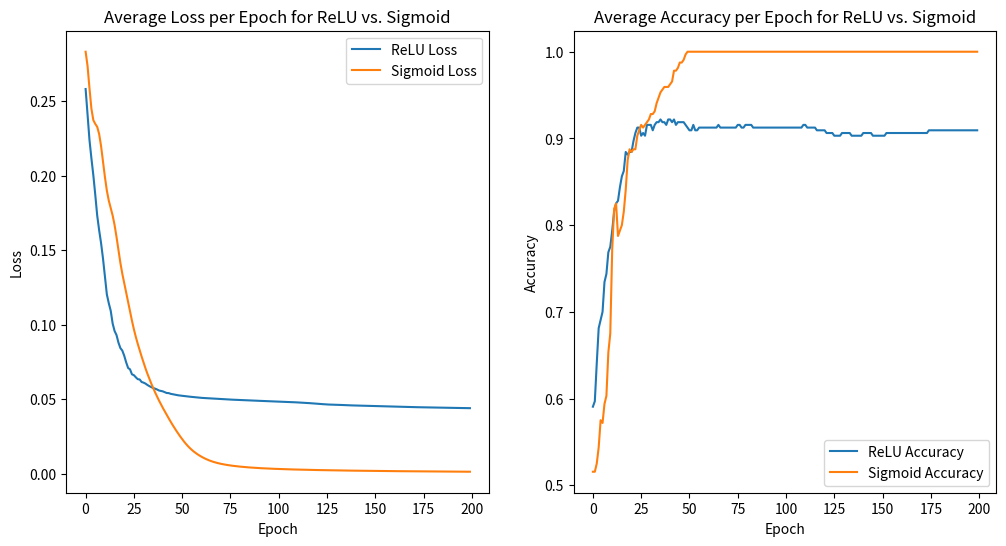

Source code (Python):
import numpy as np
import matplotlib.pyplot as plt
import time

class MLP:
    def __init__(self, num_input, num_output, hidden_layers, lr=0.1, momentum=0.9):
        self.num_input = num_input
        self.num_output = num_output
        self.hidden_layers = hidden_layers
        self.lr = lr
        self.momentum = momentum

    def initialize_network(self):
        """Initialize the network weights and biases."""
        self.layers = [self.num_input] + self.hidden_layers + [self.num_output]
        self.weights = []
        self.biases = []
        self.velocity_weights = []
        self.velocity_biases = []
        
        for i in range(len(self.layers) - 1):
            self.weights.append(np.random.randn(self.layers[i], self.layers[i + 1]) * np.sqrt(2. / self.layers[i]))
            self.biases.append(np.zeros((1, self.layers[i + 1])))
            self.velocity_weights.append(np.zeros((self.layers[i], self.layers[i + 1])))
            self.velocity_biases.append(np.zeros((1, self.layers[i + 1])))

    def _relu(self, x):
        return np.maximum(0, x)

    def _drelu(self, x):
        return (x > 0).astype(float)

    def _sigmoid(self, x):
        return 1 / (1 + np.exp(-x))
    
    def _delsigmoid(self, x):
        return x * (1 - x)

    def forward_sig(self, batch):
        activation = batch
        activations = [batch]
        for i in range(len(self.weights)):
            z = np.dot(activation, self.weights[i]) + self.biases[i]
            activation = self._sigmoid(z)
            activations.append(activation)
        return activations

    def forward_relu(self, batch):
        activation = batch
        activations = [batch]
        for i in range(len(self.weights) - 1):
            z = np.dot(activation, self.weights[i]) + self.biases[i]
            activation = self._relu(z)  # Using ReLU in hidden layers to avoid vanishing gradients
            activations.append(activation)
        # Pre-clipping step before sigmoid in the output layer
        z = np.dot(activation, self.weights[-1]) + self.biases[-1]
        z_clipped = np.clip(z, -10, 10)  # Additional clipping step before sigmoid to prevent overflow
        activation = self._sigmoid(z_clipped)
        activations.append(activation)
        return activations


    def backpropagate_sig(self, activations, target):
        error = activations[-1] - target
        loss = np.mean((error) ** 2)
        deltas = [error * self._delsigmoid(activations[-1])]

        for i in reversed(range(len(self.weights) - 1)):
            delta = np.dot(deltas[0], self.weights[i + 1].T) * self._delsigmoid(activations[i + 1])
            deltas.insert(0, delta)

        for i in range(len(self.weights)):
            layer_input = np.atleast_2d(activations[i])
            delta = np.atleast_2d(deltas[i])
            gradient_weight = np.dot(layer_input.T, delta)
            gradient_bias = np.sum(delta, axis=0, keepdims=True)

            self.velocity_weights[i] = self.momentum * self.velocity_weights[i] + self.lr * gradient_weight
            self.velocity_biases[i] = self.momentum * self.velocity_biases[i] + self.lr * gradient_bias

            self.weights[i] -= self.velocity_weights[i]
            self.biases[i] -= self.velocity_biases[i]

        return loss

    def backpropagate_relu(self, activations, target):
        error = activations[-1] - target
        loss = np.mean((error) ** 2)
        deltas = [error * self._delsigmoid(activations[-1])]

        for i in reversed(range(len(self.weights) - 1)):
            delta = np.dot(deltas[0], self.weights[i + 1].T) * self._drelu(activations[i + 1])
            deltas.insert(0, delta)

        for i in range(len(self.weights)):
            layer_input = np.atleast_2d(activations[i])
            delta = np.atleast_2d(deltas[i])
            gradient_weight = np.dot(layer_input.T, delta)
            gradient_bias = np.sum(delta, axis=0, keepdims=True)

            self.velocity_weights[i] = self.momentum * self.velocity_weights[i] + self.lr * gradient_weight
            self.velocity_biases[i] = self.momentum * self.velocity_biases[i] + self.lr * gradient_bias

            self.weights[i] -= self.velocity_weights[i]
            self.biases[i] -= self.velocity_biases[i]

        return loss
    
    def train(self, train_data, target_data, num_epochs):
        self.initialize_network()
        losses = []
        accuracies = []
        start_time = time.time()

        for epoch in range(num_epochs):
            activations = self.forward(train_data)
            predictions = (activations[-1] > 0.5).astype(int)
            accuracy = np.mean(predictions == target_data)
            loss = self.backpropagate(activations, target_data)

            losses.append(loss)
            accuracies.append(accuracy)

            if epoch % 10 == 0:  # Optional: report time every 100 epochs
                elapsed_time = time.time() - start_time
                print(f"Epoch {epoch}: Loss = {loss:.4f}, Accuracy = {accuracy:.4f}, Time = {elapsed_time:.2f} sec")

        total_time = time.time() - start_time
        print(f"Total training time: {total_time:.2f} seconds")
        return losses, accuracies, total_time
    

# Prepare data
def prepare_identity_data(n):
    x = np.array([np.binary_repr(i, width=int(np.ceil(np.log2(n)))) for i in range(n)])
    x = np.array([[int(b) for b in num] for num in x])
    y = np.copy(x)
    return x, y

def train_identity_mapping(mlp, train_data, target_data, num_epochs, activation_type):
    # Choose the forward and backpropagation method based on activation type
    if activation_type == 'relu':
        forward = mlp.forward_relu
        backpropagate = mlp.backpropagate_relu
    else:
        forward = mlp.forward_sig
        backpropagate = mlp.backpropagate_sig

    mlp.initialize_network()
    losses = []
    accuracies = []
    start_time = time.time()

    for epoch in range(num_epochs):
        activations = forward(train_data)
        predictions = (activations[-1] > 0.5).astype(int)
        accuracy = np.mean(predictions == target_data)
        loss = backpropagate(activations, target_data)

        losses.append(loss)
        accuracies.append(accuracy)

        if epoch % 10 == 0:
            elapsed_time = time.time() - start_time
            print(f"Epoch {epoch}: Loss = {loss:.4f}, Accuracy = {accuracy:.4f}, Time = {elapsed_time:.2f} sec")

    total_time = time.time() - start_time
    print(f"Total training time: {total_time:.2f} seconds")
    return losses, accuracies, total_time

def average_results(num_runs, num_epochs, train_data, target_data, activation_type):
    all_losses = []
    all_accuracies = []
    all_times = []
    
    for _ in range(num_runs):
        mlp = MLP(num_input=4, num_output=4, hidden_layers=[4], lr=0.1, momentum=0.9)
        losses, accuracies, training_time = train_identity_mapping(mlp, train_data, target_data, num_epochs, activation_type)
        
        all_losses.append(losses)
        all_accuracies.append(accuracies)
        all_times.append(training_time)
    
    avg_losses = np.mean(all_losses, axis=0)
    avg_accuracies = np.mean(all_accuracies, axis=0)
    avg_time = np.mean(all_times)
    
    return avg_losses, avg_accuracies, avg_time

train_data, target_data = prepare_identity_data(16)

# Running experiments for both activation functions
avg_losses_relu, avg_accuracies_relu, _ = average_results(5, 200, train_data, target_data, 'relu')
avg_losses_sig, avg_accuracies_sig, _ = average_results(5, 200, train_data, target_data, 'sigmoid')

# Plotting results
epochs = range(200)
plt.figure(figsize=(12, 6))

plt.subplot(1, 2, 1)
plt.plot(epochs, avg_losses_relu, label='ReLU Loss')
plt.plot(epochs, avg_losses_sig, label='Sigmoid Loss')
plt.title('Average Loss per Epoch for ReLU vs. Sigmoid')
plt.xlabel('Epoch')
plt.ylabel('Loss')
plt.legend()

plt.subplot(1, 2, 2)
plt.plot(epochs, avg_accuracies_relu, label='ReLU Accuracy')
plt.plot(epochs, avg_accuracies_sig, label='Sigmoid Accuracy')
plt.title('Average Accuracy per Epoch for ReLU vs. Sigmoid')
plt.xlabel('Epoch')
plt.ylabel('Accuracy')
plt.legend()

plt.show()
